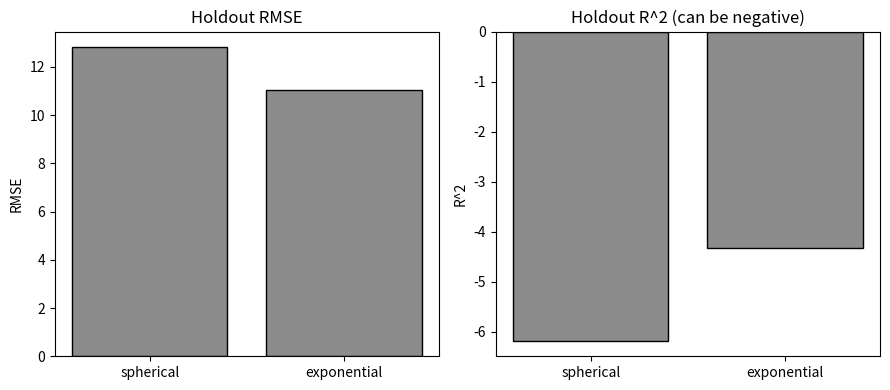

Write the Python code that produced this figure. (Note: this script raises an exception after producing the figure.)
"""Compare spherical and exponential variograms on a spatial holdout."""

from pathlib import Path

import matplotlib.pyplot as plt
import numpy as np
from scipy.spatial import distance_matrix


def gamma_fn(kind, h, nugget, psill, rng):
    h = np.asarray(h, dtype=float)
    if kind == "spherical":
        out = np.full_like(h, nugget + psill, dtype=float)
        mask = h < rng
        hr = h[mask] / rng
        out[mask] = nugget + psill * (1.5 * hr - 0.5 * hr**3)
        out[h == 0] = 0.0
        return out
    out = nugget + psill * (1.0 - np.exp(-h / rng))
    out[h == 0] = 0.0
    return out


def predict(kind, x_tr, y_tr, z_tr, x_te, y_te, nugget, psill, rng):
    preds = []
    for x0, y0 in zip(x_te, y_te):
        n = len(z_tr)
        d_obs = distance_matrix(
            np.column_stack([x_tr, y_tr]), np.column_stack([x_tr, y_tr])
        )
        A = np.ones((n + 1, n + 1))
        A[:n, :n] = gamma_fn(kind, d_obs, nugget, psill, rng)
        A[-1, -1] = 0.0
        d0 = np.sqrt((x_tr - x0) ** 2 + (y_tr - y0) ** 2)
        b = np.ones(n + 1)
        b[:n] = gamma_fn(kind, d0, nugget, psill, rng)
        try:
            w = np.linalg.solve(A, b)
        except np.linalg.LinAlgError:
            w = np.linalg.lstsq(A, b, rcond=None)[0]
        preds.append(float(np.dot(w[:n], z_tr)))
    return np.asarray(preds)


rng = np.random.default_rng(15)
x = rng.uniform(0, 30_000, 50)
y = rng.uniform(0, 30_000, 50)
z = 75 + 0.0008 * x + rng.normal(0, 6, 50)
train = x < np.quantile(x, 0.7)
results = {}
for kind in ("spherical", "exponential"):
    pred = predict(
        kind,
        x[train],
        y[train],
        z[train],
        x[~train],
        y[~train],
        4.0,
        28.0,
        12_000.0,
    )
    obs = z[~train]
    rmse = float(np.sqrt(np.mean((obs - pred) ** 2)))
    r2 = 1.0 - float(
        np.sum((obs - pred) ** 2) / np.sum((obs - obs.mean()) ** 2)
    )
    results[kind] = {"rmse": rmse, "r2": r2}
    print("{}: RMSE={:.3f} R^2={:.3f}".format(kind, rmse, r2))

fig, axes = plt.subplots(1, 2, figsize=(9, 4))
axes[0].bar(
    results.keys(),
    [r["rmse"] for r in results.values()],
    color="0.55",
    edgecolor="black",
)
axes[0].set_ylabel("RMSE")
axes[0].set_title("Holdout RMSE")
axes[1].bar(
    results.keys(),
    [r["r2"] for r in results.values()],
    color="0.55",
    edgecolor="black",
)
axes[1].axhline(0, color="0.20", linestyle=":")
axes[1].set_ylabel("R^2")
axes[1].set_title("Holdout R^2 (can be negative)")
fig.tight_layout()

img_dir = Path(__file__).resolve().parents[2] / "img"
img_dir.mkdir(exist_ok=True)
fig.savefig(
    img_dir / "ch8_variogram_model_comparison.png",
    dpi=300,
    bbox_inches="tight",
)
plt.close(fig)
print("Saved img/ch8_variogram_model_comparison.png")
